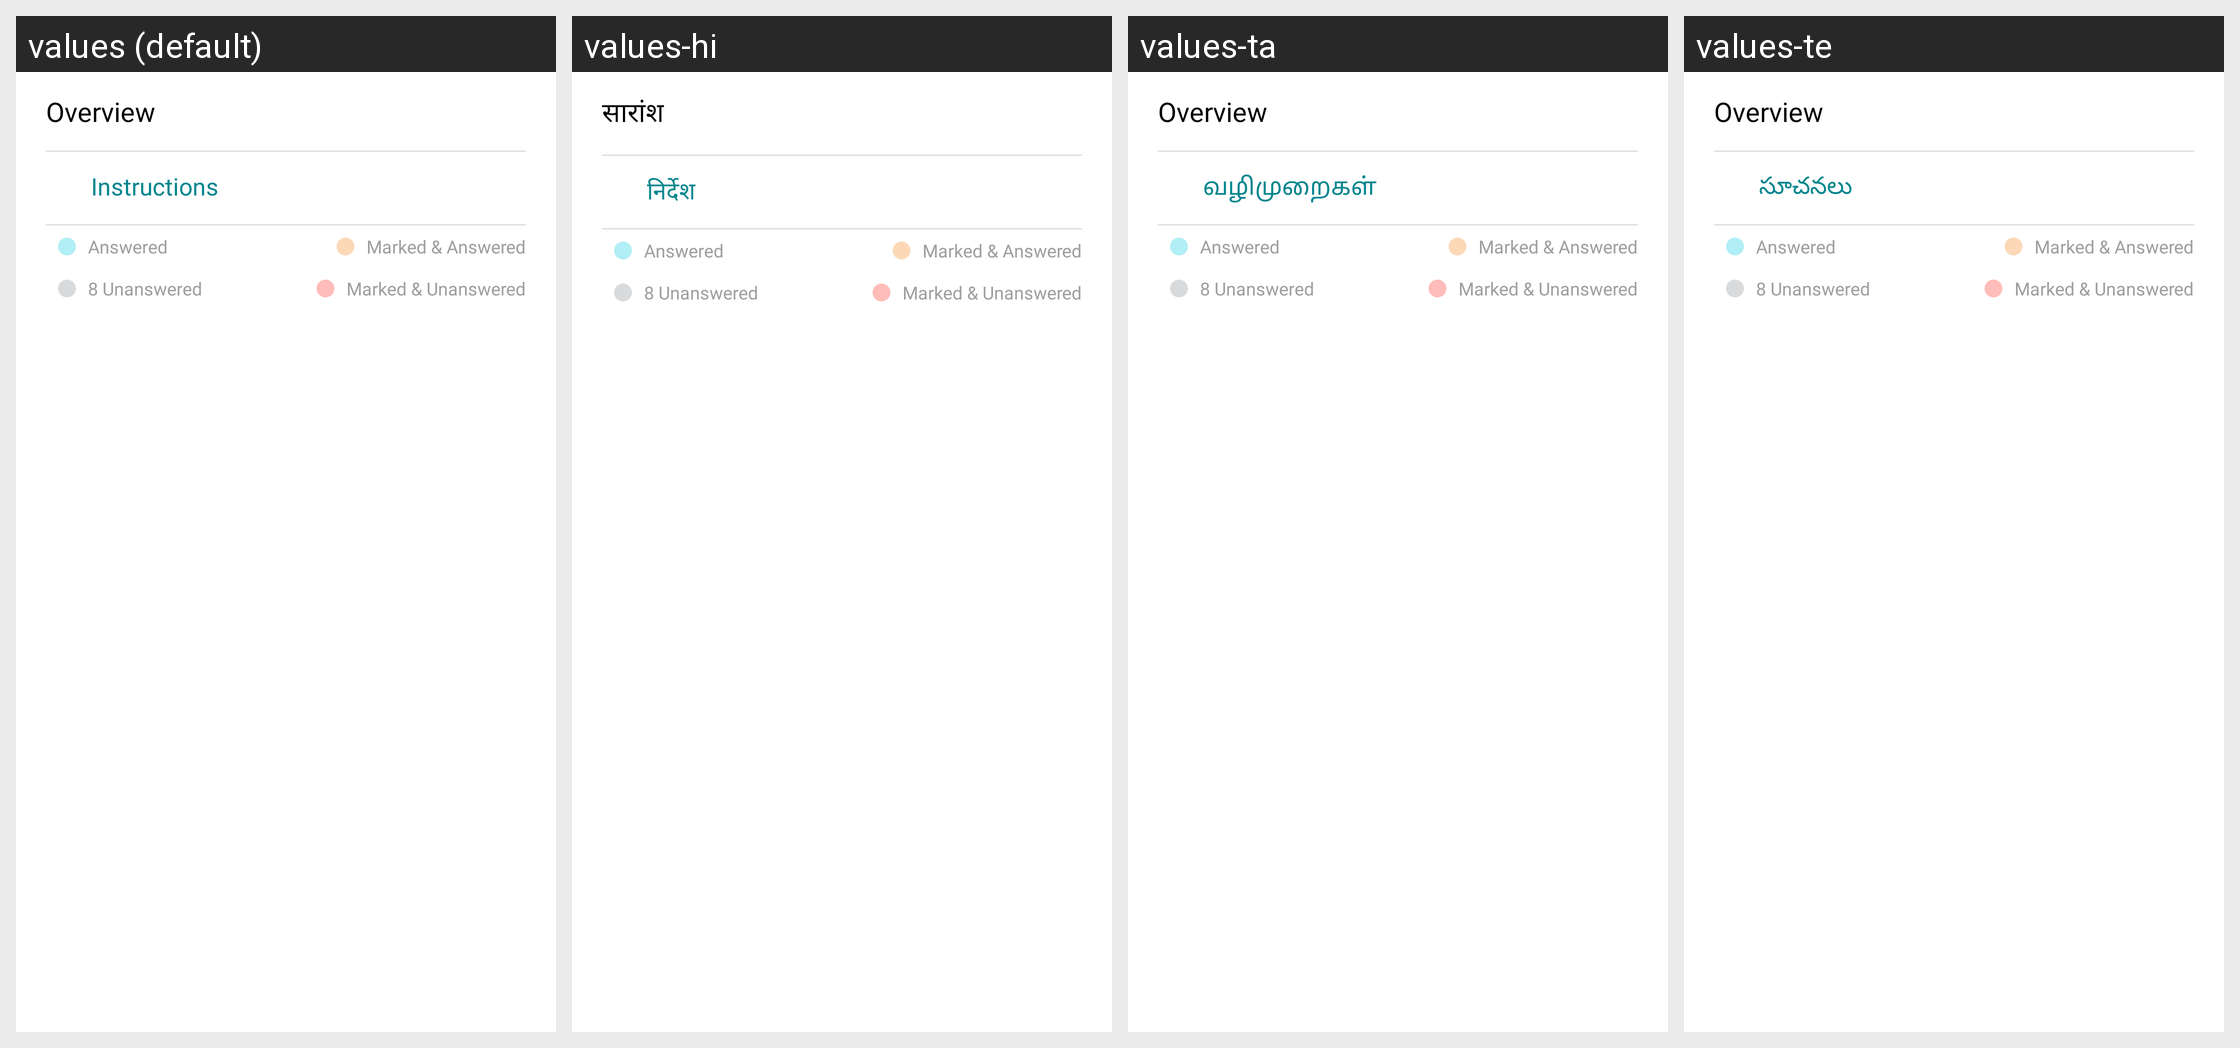

The Android screen above is rendered under several locales of the same app. Produce the string resources it draws, with the default and per-locale values.
Android screen res/layout/my_dialog_layout.xml rendered under 4 locales, left to right: values (default), values-hi, values-ta, values-te. Device: Nexus 5 (rendered at 1080×1920; each locale shown at half size, 540×960, under a caption strip naming it); theme ArivihanTheme.
Other locales in the repository, not shown: values-bn, values-gu, values-kn, values-ml, values-mr, values-pa.
Strings drawn on this screen, with the default value and each locale's value (text and hints the layout hard-codes, and strings that could not be matched under every locale, appear in the picture but are not listed):

overview
  values: Overview
  values-hi: सारांश
  values-ta: Overview  [not translated; the default value is used]
  values-te: Overview  [not translated; the default value is used]

instructions
  values: Instructions
  values-hi: निर्देश
  values-ta: வழிமுறைகள்
  values-te: సూచనలు
